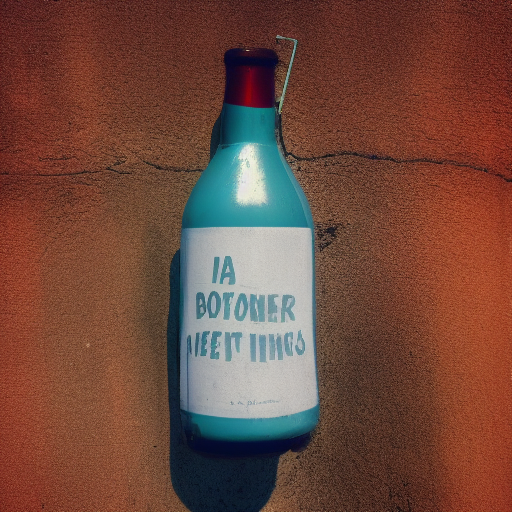
Generation parameters embedded in this image by AUTOMATIC1111 Stable Diffusion web UI or a fork of it (Forge, ...) (PNG 'parameters' text chunk):
a photo of a bottle
Steps: 20, Sampler: Euler a, CFG scale: 7, Seed: 1517526293, Size: 512x512, Model hash: 7460a6fa